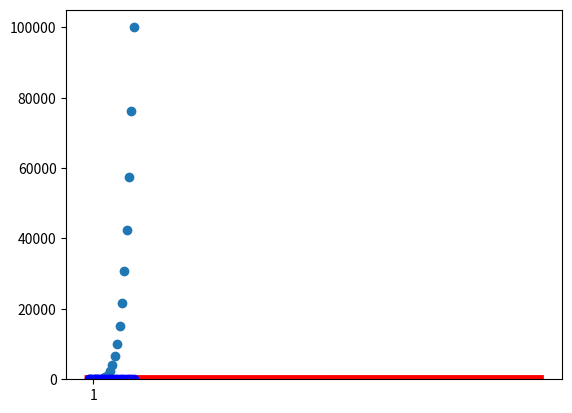

Reproduce this figure in Python.
import numpy as np
import matplotlib.pyplot as plt


npDizi = np.linspace(0,10,20)
npDizi2 = npDizi ** 2

(bnmFigure, bnmEksen) = plt.subplots()


bnmEksen.plot(npDizi,npDizi2,color = "#3A95A8", linestyle = "-.")
bnmEksen.plot(npDizi2,npDizi,color = "red", linewidth = 6.0)
bnmEksen.plot(npDizi,npDizi2+2 ,color = "blue",linewidth = 4.0 ,linestyle=":", marker = "o")

plt.show()

#Scatter

plt.scatter(npDizi,npDizi**5 +2)

plt.show()
#Histogram

yeniDizi = np.random.randint(0,100,50)

plt.hist(yeniDizi)


plt.show()

#Bokplot

plt.boxplot(yeniDizi)
plt.show()